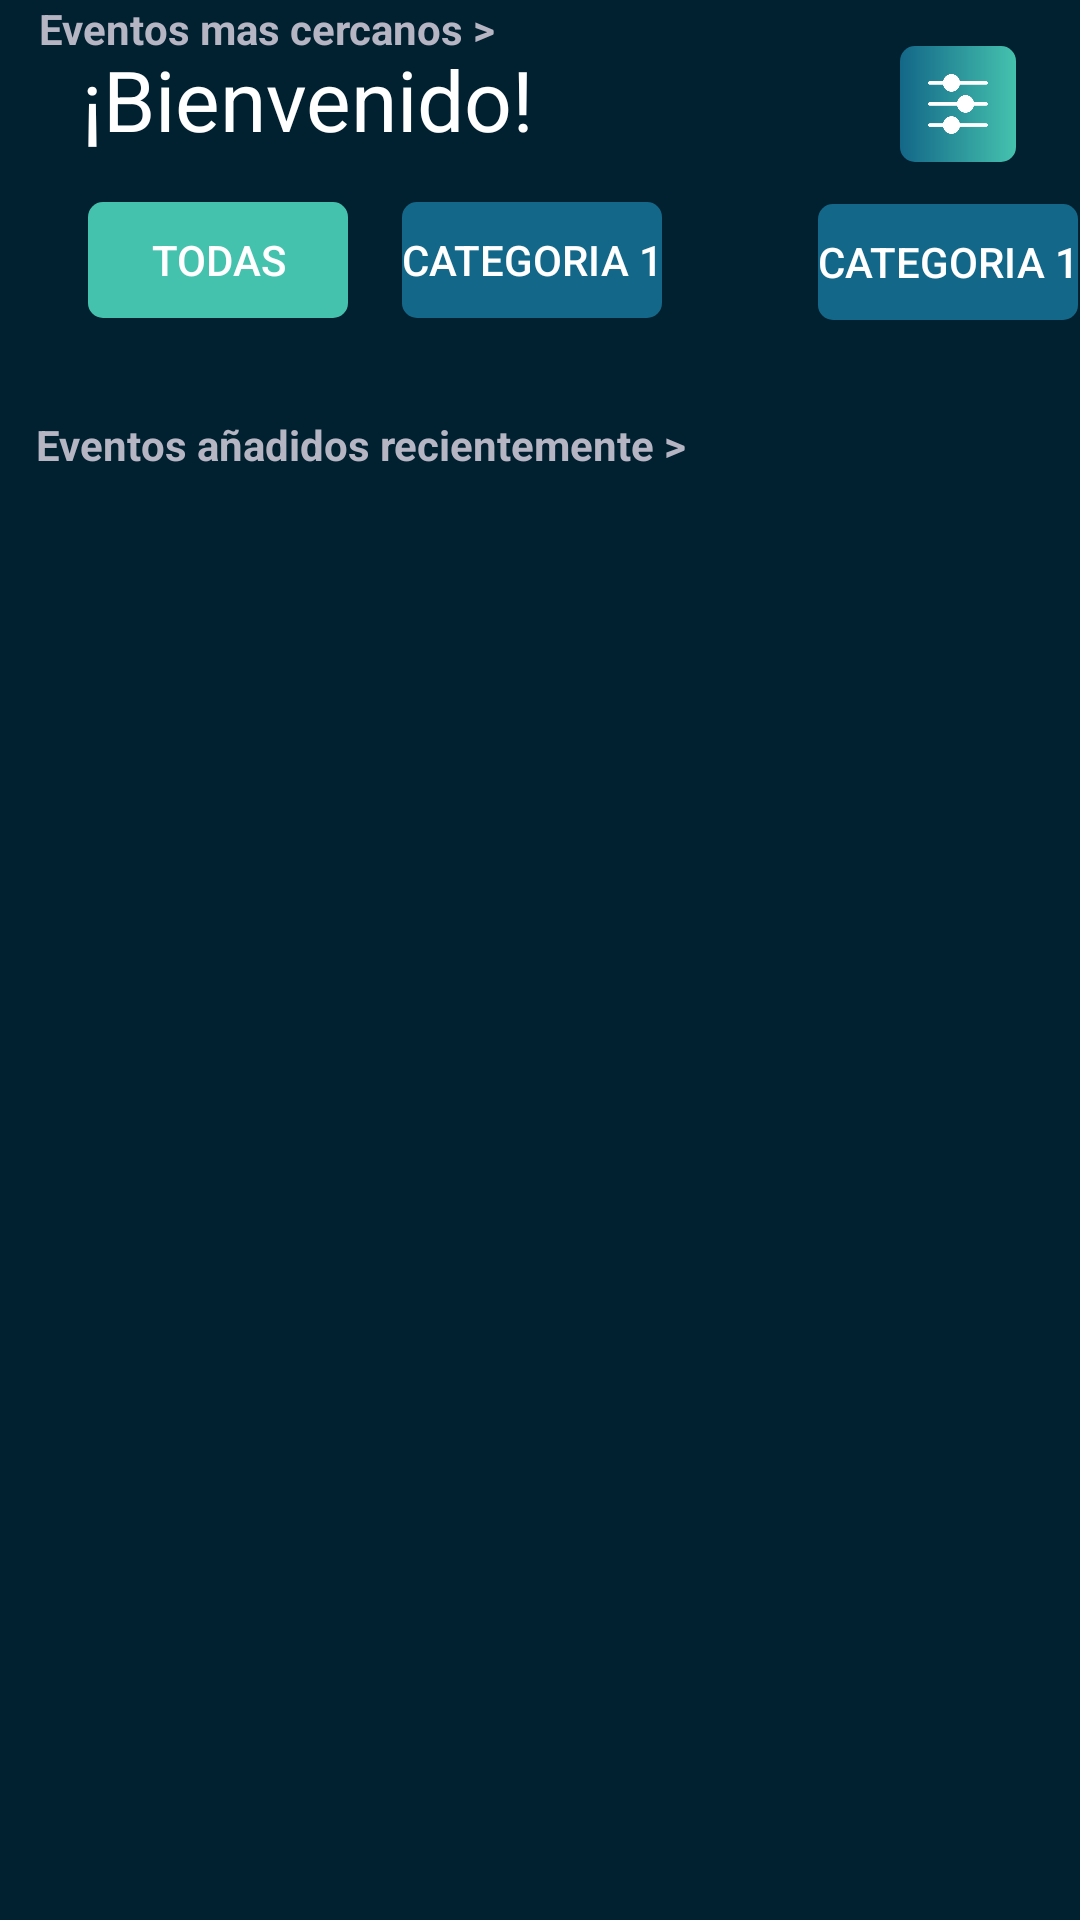

Produce the Android XML layout that renders to this screen, including the resource entries it uses.
<!-- AndroidManifest.xml: application theme Theme.Nftticketandrey -->
<!-- res/layout/menu_principal.xml -->
<?xml version="1.0" encoding="utf-8"?>
<androidx.constraintlayout.widget.ConstraintLayout xmlns:android="http://schemas.android.com/apk/res/android"
    xmlns:app="http://schemas.android.com/apk/res-auto"
    xmlns:tools="http://schemas.android.com/tools"
    android:layout_width="match_parent"
    android:layout_height="match_parent"
    android:background="#012030">

    <TextView
        android:id="@+id/btn_eventos_recientes"
        android:layout_width="wrap_content"
        android:layout_height="wrap_content"
        android:layout_marginTop="32dp"
        android:text="Eventos añadidos recientemente >"
        android:textColor="@color/colorGris"
        android:textStyle="bold"
        app:layout_constraintEnd_toEndOf="parent"
        app:layout_constraintHorizontal_bias="0.084"
        app:layout_constraintStart_toStartOf="parent"
        app:layout_constraintTop_toBottomOf="@+id/btn_todas" />

    <TextView
        android:id="@+id/btn_eventos_cercanos"
        android:layout_width="wrap_content"
        android:layout_height="wrap_content"
        android:text="Eventos mas cercanos >"
        android:textColor="@color/colorGris"
        android:textStyle="bold"
        app:layout_constraintEnd_toEndOf="parent"
        app:layout_constraintHorizontal_bias="0.062"
        app:layout_constraintStart_toStartOf="parent"
        tools:layout_editor_absoluteY="405dp" />

    <TextView
        android:id="@+id/textView17"
        android:layout_width="wrap_content"
        android:layout_height="wrap_content"
        android:layout_marginBottom="12dp"
        android:text="@string/bienvenido_menu"
        android:textColor="@color/white"
        android:textSize="28dp"
        app:layout_constraintBottom_toBottomOf="parent"
        app:layout_constraintEnd_toEndOf="parent"
        app:layout_constraintHorizontal_bias="0.131"
        app:layout_constraintStart_toStartOf="parent"
        app:layout_constraintTop_toTopOf="parent"
        app:layout_constraintVertical_bias="0.024" />

    <ImageButton
        android:id="@+id/btn_filtros_home"
        android:layout_width="40dp"
        android:layout_height="40dp"
        android:layout_gravity="left"
        android:layout_margin="10dp"
        android:background="@drawable/style_filtros"
        android:padding="10dp"
        android:scaleType="fitXY"
        app:backgroundTint="@null"
        app:layout_constraintBottom_toBottomOf="parent"
        app:layout_constraintEnd_toEndOf="parent"
        app:layout_constraintHorizontal_bias="0.912"
        app:layout_constraintStart_toEndOf="@+id/textView17"
        app:layout_constraintTop_toTopOf="parent"
        app:layout_constraintVertical_bias="0.008"
        app:srcCompat="@drawable/filters" />

    <Button
        android:id="@+id/btn_todas"
        android:layout_width="wrap_content"
        android:layout_height="40dp"
        android:background="@drawable/style_categorias_selected"
        android:text="Todas"
        android:textColor="@color/white"
        app:backgroundTint="@null"
        app:layout_constraintBottom_toBottomOf="parent"
        app:layout_constraintEnd_toEndOf="parent"
        app:layout_constraintHorizontal_bias="0.105"
        app:layout_constraintStart_toStartOf="parent"
        app:layout_constraintTop_toTopOf="parent"
        app:layout_constraintVertical_bias="0.111" />

    <Button
        android:id="@+id/btn_cat1"
        android:layout_width="wrap_content"
        android:layout_height="40dp"
        android:background="@drawable/style_categorias_noselected"
        android:text="Categoria 1"
        android:textColor="@color/white"
        app:backgroundTint="@null"
        app:layout_constraintBottom_toBottomOf="parent"
        app:layout_constraintEnd_toEndOf="parent"
        app:layout_constraintHorizontal_bias="0.108"
        app:layout_constraintStart_toEndOf="@+id/btn_todas"
        app:layout_constraintTop_toTopOf="parent"
        app:layout_constraintVertical_bias="0.111" />

    <Button
        android:id="@+id/btm_cat2"
        android:layout_width="wrap_content"
        android:layout_height="40dp"
        android:background="@drawable/style_categorias_noselected"
        android:text="Categoria 1"
        android:textColor="@color/white"
        app:backgroundTint="@null"
        app:layout_constraintBottom_toBottomOf="parent"
        app:layout_constraintEnd_toEndOf="parent"
        app:layout_constraintHorizontal_bias="1.0"
        app:layout_constraintStart_toEndOf="@+id/btn_cat1"
        app:layout_constraintTop_toTopOf="parent"
        app:layout_constraintVertical_bias="0.112" />
</androidx.constraintlayout.widget.ConstraintLayout>
<!-- resources referenced by this layout -->
<resources>
  <color name="colorGris">#B5B5C3</color>
  <color name="white">#FFFFFFFF</color>
  <!-- drawable filters: png bitmap (drawable, 1822 bytes) -->
  <!-- drawable style_categorias_noselected (drawable) -->
  <?xml version="1.0" encoding="utf-8"?>
  <shape xmlns:android="http://schemas.android.com/apk/res/android"
      android:shape="rectangle">
      <gradient
          android:startColor="#136788"
          android:endColor="#136788"
          />
      <corners android:radius="5dp" />
      <stroke android:width="4px" android:color="@android:color/transparent" />
  
  </shape>
  <!-- drawable style_categorias_selected (drawable) -->
  <?xml version="1.0" encoding="utf-8"?>
  <shape xmlns:android="http://schemas.android.com/apk/res/android"
      android:shape="rectangle">
      <gradient
          android:startColor="#45c2ae"
          android:endColor="#45c2ae"
          />
      <corners android:radius="5dp" />
      <stroke android:width="4px" android:color="@android:color/transparent" />
  
  </shape>
  <!-- drawable style_filtros (drawable) -->
  <?xml version="1.0" encoding="utf-8"?>
  <shape xmlns:android="http://schemas.android.com/apk/res/android"
      android:shape="rectangle">
      <gradient
          android:startColor="#FF136788"
          android:endColor="#FF45C2AE"
          />
  
      <corners android:radius="5dp" />
      <stroke android:width="4px" android:color="@android:color/transparent" />
  
  </shape>
  <string name="bienvenido_menu">¡Bienvenido!</string>
  <style name="Theme.Nftticketandrey" parent="Theme.MaterialComponents.DayNight.DarkActionBar">
          
          <item name="colorPrimary">@color/purple_500</item>
          <item name="colorPrimaryVariant">@color/purple_700</item>
          <item name="colorOnPrimary">@color/white</item>
          
          <item name="colorSecondary">@color/teal_200</item>
          <item name="colorSecondaryVariant">@color/teal_700</item>
          <item name="colorOnSecondary">@color/black</item>
          
          <item name="android:statusBarColor" tools:targetApi="l">?attr/colorPrimaryVariant</item>
          
      </style>
  <color name="purple_500">#FF6200EE</color>
  <color name="purple_700">#FF3700B3</color>
  <color name="teal_200">#FF03DAC5</color>
  <color name="teal_700">#FF018786</color>
  <color name="black">#FF000000</color>
</resources>
